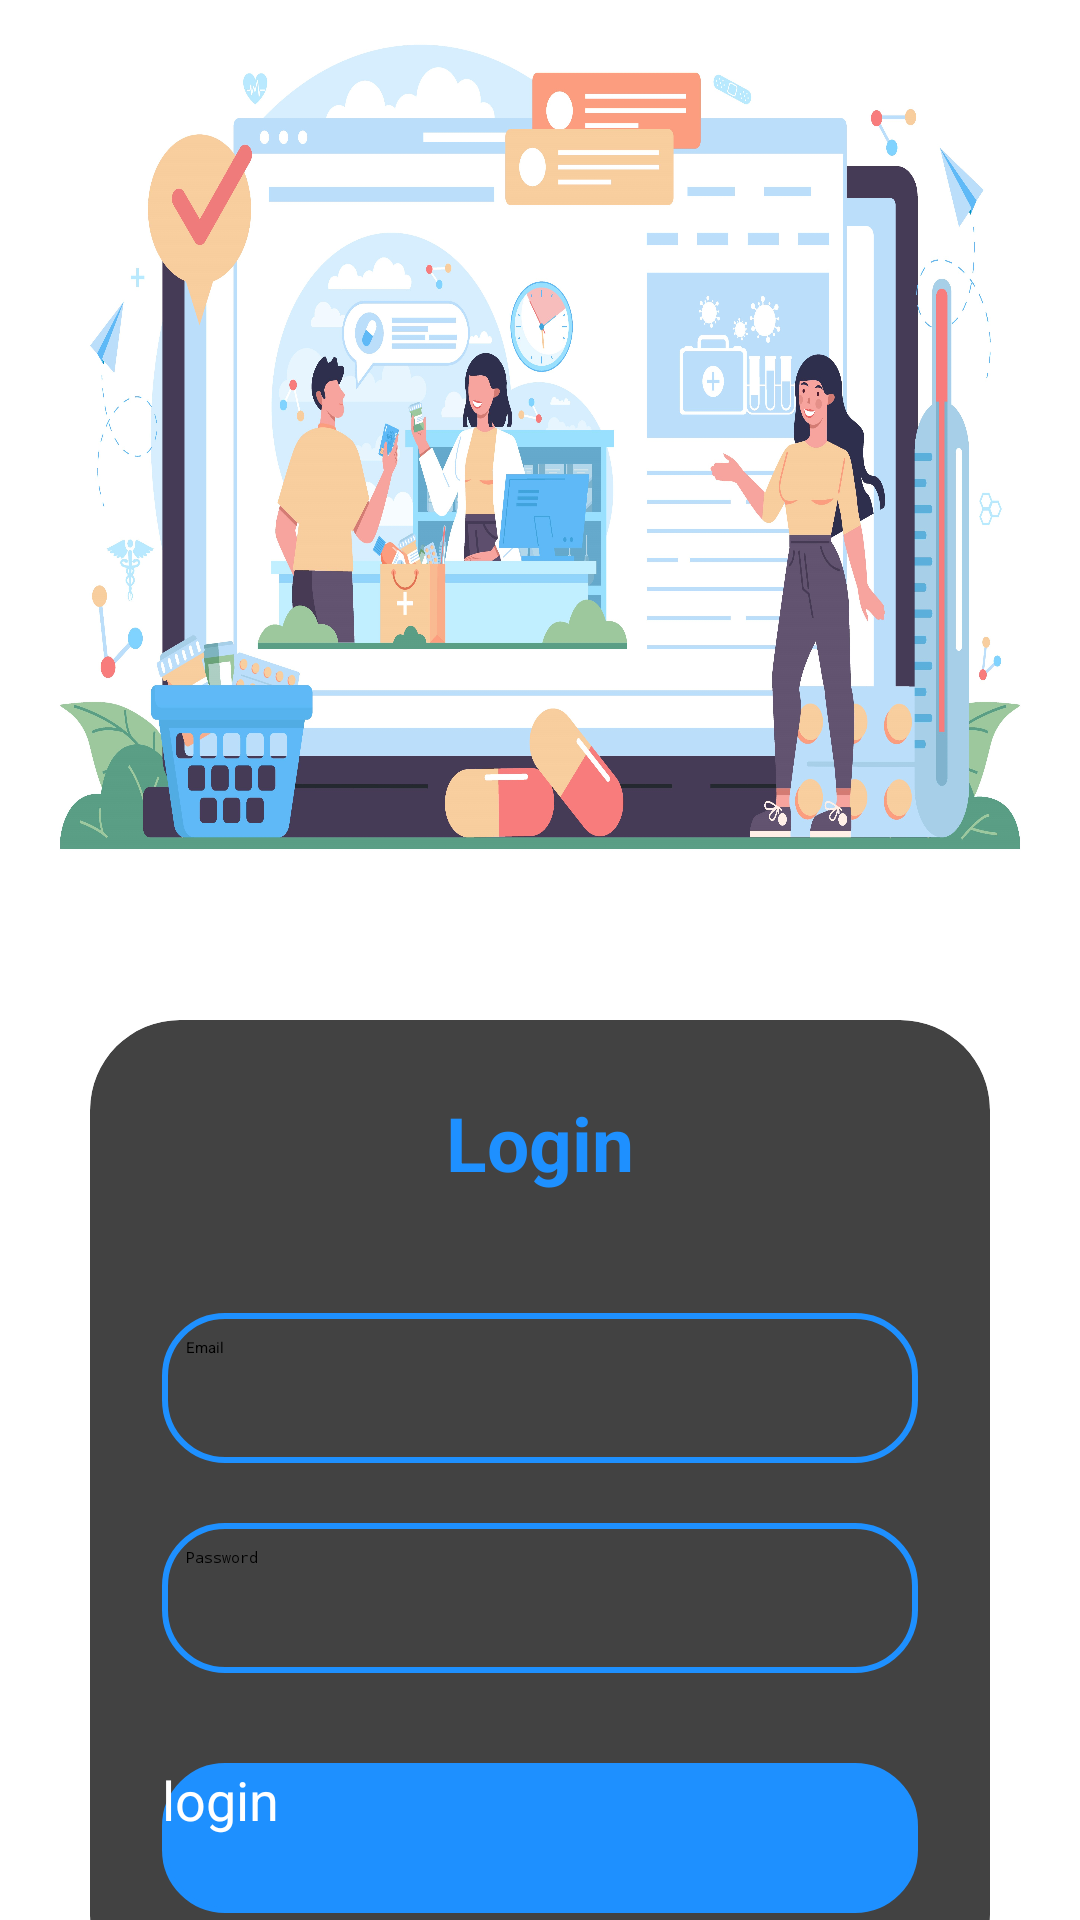

Here is an Android app screen rendered from its layout file. Give the layout XML and the strings, colors and styles it references.
<!-- AndroidManifest.xml: activity theme Theme.Smartmedics3 -->
<!-- res/layout/activity_login.xml -->
<?xml version="1.0" encoding="utf-8"?>
<androidx.constraintlayout.widget.ConstraintLayout
    xmlns:android="http://schemas.android.com/apk/res/android"
    xmlns:app="http://schemas.android.com/apk/res-auto"
    xmlns:tools="http://schemas.android.com/tools"
    android:layout_width="match_parent"
    android:background="@color/white"
    android:layout_height="match_parent"
    android:gravity="center"
    tools:context=".activities.LoginActivity">


    <ImageView
        android:id="@+id/imageView2"
        android:layout_width="0dp"
        android:layout_height="308dp"
        android:layout_marginTop="2dp"
        android:layout_marginBottom="30dp"
        android:background="@drawable/loginimag1"
        app:layout_constraintBottom_toTopOf="@+id/cardView"
        app:layout_constraintEnd_toEndOf="parent"
        app:layout_constraintStart_toStartOf="parent"
        app:layout_constraintTop_toTopOf="parent" />

    <androidx.cardview.widget.CardView
        android:id="@+id/cardView"
        android:layout_width="match_parent"
        android:layout_height="wrap_content"
        android:layout_margin="30dp"
        android:layout_marginStart="30dp"
        android:layout_marginEnd="30dp"
        android:paddingStart="0dp"
        app:cardCornerRadius="30dp"
        app:cardElevation="30dp"
        app:layout_constraintEnd_toEndOf="parent"
        app:layout_constraintStart_toStartOf="parent"
        app:layout_constraintTop_toBottomOf="@+id/imageView2">

        <LinearLayout
            android:layout_width="match_parent"
            android:layout_height="328dp"
            android:layout_gravity="center_horizontal"
            android:orientation="vertical"
            android:padding="24dp">

            <TextView
                android:id="@+id/textView3"
                android:layout_width="match_parent"
                android:layout_height="wrap_content"
                android:gravity="center"
                android:text="Login"
                android:textColor="@color/DodgerBlue"
                android:textSize="25dp"
                android:textStyle="bold" />

            <EditText
                android:id="@+id/email"
                android:layout_width="match_parent"
                android:layout_height="50dp"
                android:layout_marginTop="40dp"
                android:background="@drawable/custom"
                android:drawableLeft="@drawable/baseline_email"
                android:hint="Email"
                android:drawablePadding="5dp"
                android:inputType="textEmailAddress"
                android:padding="8dp"
                android:textColor="@color/black" />

            <EditText
                android:id="@+id/password"
                android:layout_width="match_parent"
                android:layout_height="50dp"
                android:layout_marginTop="20dp"
                android:drawablePadding="5dp"
                android:background="@drawable/custom"
                android:drawableLeft="@drawable/baseline_lock"
                android:hint="Password"
                android:inputType="textPassword"
                android:padding="8dp"
                android:textColor="@color/black" />

            <Button
                android:id="@+id/sign_in"
                android:layout_width="match_parent"
                android:layout_height="50dp"
                android:layout_marginTop="30dp"
                android:background="@drawable/custom"
                android:backgroundTint="@color/DodgerBlue"
                android:text="login"
                android:textColor="@color/white"
                android:textSize="18dp"
                app:cornerRadius="20dp" />

        </LinearLayout>

    </androidx.cardview.widget.CardView>

    <LinearLayout
        android:id="@+id/linearLayout2"
        android:layout_width="322dp"
        android:layout_height="48dp"
        android:layout_marginTop="3dp"
        android:layout_marginBottom="10dp"
        android:gravity="center"
        app:layout_constraintBottom_toBottomOf="parent"
        app:layout_constraintEnd_toEndOf="@+id/cardView"
        app:layout_constraintStart_toStartOf="@+id/cardView"
        app:layout_constraintTop_toBottomOf="@+id/cardView">

        <TextView
            android:layout_width="wrap_content"
            android:layout_height="wrap_content"
            android:padding="8dp"
            android:paddingEnd="0dp"
            android:text="Not yet Registered?"
            android:textAlignment="center"
            android:textColor="@color/black"
            android:textSize="18dp" />

        <TextView
            android:id="@+id/signup"
            android:layout_width="wrap_content"
            android:layout_height="wrap_content"
            android:padding="8dp"
            android:paddingStart="0dp"
            android:text="SignUp"
            android:textAlignment="center"
            android:textColor="@color/DodgerBlue"
            android:textSize="18dp" />
    </LinearLayout>




</androidx.constraintlayout.widget.ConstraintLayout>
<!-- resources referenced by this layout -->
<resources>
  <color name="DodgerBlue">#1E90FF</color>
  <color name="black">#FF000000</color>
  <color name="white">#FFFFFFFF</color>
  <!-- drawable custom (drawable) -->
  <?xml version="1.0" encoding="utf-8"?>
  <shape xmlns:android="http://schemas.android.com/apk/res/android"
      android:shape="rectangle">
      <stroke
          android:width="2dp"
          android:color="@color/DodgerBlue"/>
      <corners
          android:radius="20dp"/>
  
  
  </shape>
  <!-- drawable loginimag1: jpg bitmap (drawable, 945409 bytes) -->
  <style name="Theme.Smartmedics3" parent="Theme.AppCompat.Light.NoActionBar">
          
          <item name="colorPrimary">@color/DodgerBlue</item>
          <item name="colorPrimaryVariant">@color/LightSkyBlue</item>
          <item name="colorOnPrimary">@color/DodgerBlue</item>
          
          <item name="colorSecondary">@color/teal_200</item>
          <item name="colorSecondaryVariant">@color/teal_200</item>
          <item name="colorOnSecondary">@color/CadetBlue</item>
          
          <item name="android:statusBarColor">?attr/colorPrimaryVariant</item>
          
      </style>
  <color name="LightSkyBlue">#87CEFA</color>
  <color name="teal_200">#FF03DAC5</color>
  <color name="CadetBlue">#5F9EA0</color>
</resources>
